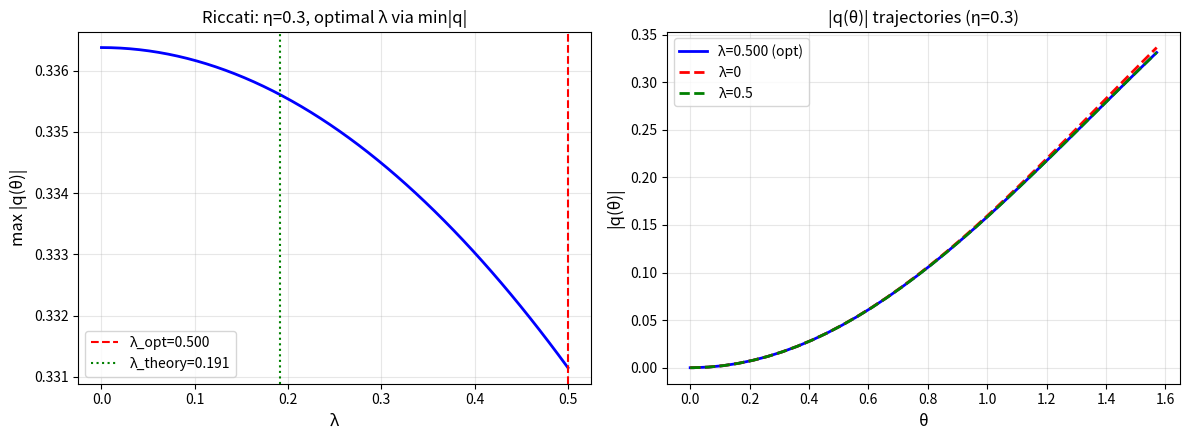

This figure's Python source:
#!/usr/bin/env python3
"""验证 Nitsch τ₁₂ Riccati ODE 分析：扫描 λ，找使 |q| 最小的值"""
import numpy as np
from scipy.integrate import solve_ivp
import matplotlib
matplotlib.use('Agg')
import matplotlib.pyplot as plt

eta = 0.3  # MBS overlap (medium value for clear effect)

# ==== 四元数运算 ====
def qm(p, q):
    pw, px, py, pz = p; qw, qx, qy, qz = q
    return np.array([pw*qw-px*qx-py*qy-pz*qz, pw*qx+px*qw+py*qz-pz*qy,
                     pw*qy-px*qz+py*qw+pz*qx, pw*qz+px*qy-py*qx+pz*qw])

# ==== Riccati ODE for τ₁₂ ====
def riccati_ode(theta, y, lam):
    q = y  # 4-component quaternion [w, x, y_im, z]
    cth = np.cos(theta); sth = np.sin(theta)
    
    # A = i/2*(λ + cosθ), D = i/2*(λ - cosθ)
    # B = i/2*(1-η)*sinθ * j, C = -B†
    # In quaternion: i→(0,1,0,0), j→(0,0,1,0)
    
    # q' = C + Dq - qA - qBq
    # where A = i*a₀, D = i*d₀, B = i*bⱼ*j, C = -i*bⱼ*j
    a0 = 0.5*(lam + cth)
    d0 = 0.5*(lam - cth)
    bj = 0.5*(1 - eta)*sth
    
    # Build quaternions
    A_q = np.array([0, a0, 0, 0])    # i*a₀ → (0, a₀, 0, 0)
    D_q = np.array([0, d0, 0, 0])    # i*d₀
    B_q = np.array([0, 0, bj, 0])    # i*bⱼ*j (i*j = k? no, just separate axes)
    C_q = np.array([0, 0, -bj, 0])   # -i*bⱼ*j
    
    # Compute dq/dθ = C + Dq - qA - qBq
    # Need time parameterization: d/dθ = (dt/dθ) * d/dt
    # Actually, we want dq/dθ directly, and the Hamiltonian is 
    # already in terms of θ. The physical time evolution uses 
    # adiabatic parameterization. We just integrate in θ.
    
    dq = C_q + qm(D_q, q) - qm(q, A_q) - qm(qm(q, B_q), q)
    return dq

# ==== Scan λ values ====
lam_vals = np.linspace(0.0, 0.5, 50)
max_q = []

for lam in lam_vals:
    sol = solve_ivp(
        lambda t, y: riccati_ode(t, y, lam),
        [0, np.pi/2],           # θ from 0 to π/2
        [0.0, 0.0, 0.0, 0.0],  # q(0) = 0
        method='RK45',
        rtol=1e-8, atol=1e-10,
        max_step=0.05
    )
    q_norms = np.sqrt(np.sum(sol.y**2, axis=0))
    max_q.append(np.max(q_norms))

# ==== Optimal λ ====
max_q = np.array(max_q)
opt_idx = np.argmin(max_q)
lam_opt = lam_vals[opt_idx]
lam_theory = 2*eta/np.pi

print(f"η = {eta}")
print(f"Optimal λ (numerical)  = {lam_opt:.4f}")
print(f"λ_theory = 2η/π        = {lam_theory:.4f}")
print(f"Ratio λ_opt/η           = {lam_opt/eta:.4f}")
print(f"Ratio λ_theory/η        = {lam_theory/eta:.4f}")
print(f"Max |q| at λ_opt        = {max_q[opt_idx]:.4f}")

# ==== Plot: |q|max vs λ ====
fig, (ax1, ax2) = plt.subplots(1, 2, figsize=(12, 4.5))

ax1.plot(lam_vals, max_q, 'b-', lw=2)
ax1.axvline(lam_opt, color='r', ls='--', label=f'λ_opt={lam_opt:.3f}')
ax1.axvline(lam_theory, color='g', ls=':', label=f'λ_theory={lam_theory:.3f}')
ax1.set_xlabel('λ', fontsize=12); ax1.set_ylabel('max |q(θ)|', fontsize=12)
ax1.set_title(f'Riccati: η={eta}, optimal λ via min|q|')
ax1.legend(); ax1.grid(True, alpha=0.3)

# ==== Plot: trajectories at optimal vs suboptimal λ ====
for lam, label, ls in [(lam_opt, f'λ={lam_opt:.3f} (opt)', 'b-'),
                         (0.0, 'λ=0', 'r--'),
                         (0.5, 'λ=0.5', 'g--')]:
    sol = solve_ivp(lambda t,y: riccati_ode(t,y,lam), [0,np.pi/2],
                    [0,0,0,0], method='RK45', rtol=1e-8, atol=1e-10, max_step=0.05)
    q_n = np.sqrt(np.sum(sol.y**2, axis=0))
    ax2.plot(sol.t, q_n, ls, lw=2, label=label)
ax2.set_xlabel('θ', fontsize=12); ax2.set_ylabel('|q(θ)|', fontsize=12)
ax2.set_title(f'|q(θ)| trajectories (η={eta})')
ax2.legend(); ax2.grid(True, alpha=0.3)

plt.tight_layout()
plt.savefig('riccati_verify.png', dpi=150)
print("\nSaved: riccati_verify.png")
